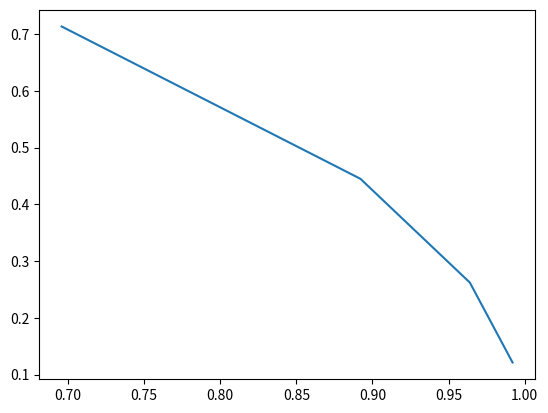

Recreate this plot in Python.

#-*- coding:utf-8 -*-

# self organizing map

import numpy as np;



# import matplotlib.pyplot as plt
#
# x = [0, 1]
# y = [0, 1]
# plt.figure()
# plt.plot(x, y)
# plt.savefig("easyplot.jpg");


dataSet = [
        # 1
        [ 0.697, 0.460],
        # 2
        [0.774, 0.376],
        # 3
        [ 0.634, 0.264],
        # 4
        [ 0.608, 0.318],
        # 5
        [ 0.556, 0.215],
        # 6
        [ 0.403, 0.237],
        # 7
        [ 0.481, 0.149],
        # 8
        [ 0.437, 0.211],

        # ----------------------------------------------------
        # 9
        [ 0.666, 0.091],
        # 10
        [ 0.243, 0.267],
        # 11
        [ 0.245, 0.057],
        # 12
        [ 0.343, 0.099],
        # 13
        [ 0.639, 0.161],
        # 14
        [ 0.657, 0.198],
        # 15
        [ 0.360, 0.370],
        # 16
        [ 0.593, 0.042],
        # 17
        [ 0.719, 0.103]
    ]

class SOM:
    def __init__(self):
        self.competitor_size = 4;
        self.input_size = 2;
        self.competitor = np.random.random((self.competitor_size,self.input_size));
        self.competitor = [identify(d) for d in self.competitor];
        self.initsigama = 1;
        self.tao1 = 1;#about topological dis
        self.tao2 = 1;#about learnrate
        self.initlearnrate = 0.9;
    def getwinpoint(self,x):
        minn = 10000000000;
        index = -1;

        for i in range(self.competitor_size):
            t1 = self.competitor[i]-x;
            t2 = np.sum(np.square(t1));
            #print (t2);
            if t2<minn:
                index = i;
                minn = t2;
        assert index != -1;
        return index;
    def getsigamasquare(self,t):
        sigama = self.initsigama*np.exp(-t/self.tao1);
        return sigama*sigama;
    def get_topological_dis(self,j,wp,t):
        return np.exp(-(j-wp)*(j-wp)/(2*self.getsigamasquare(t)))
    def getlearnrate(self,t):
        return self.initlearnrate*np.exp(-t/self.tao2)

    def update(self,inpt,t):
        #wp is winnner point
        wp = self.getwinpoint(inpt);
        #print(wp);
        for i in range(self.competitor_size):
            delta = self.getlearnrate(t)*self.get_topological_dis(i,wp,t)*(inpt-self.competitor[i]);
            self.competitor[i] +=delta;

    def valuation(self,ds):
        for x in ds:
            wp = self.getwinpoint(x);
            print ("data: ",x," win point ",wp);

def identify(x):
    tmp = np.sum(np.square(x));

    return x/np.sqrt(tmp);




mySOM = SOM();
newdata = [ identify(x) for x in dataSet ];
newdata = np.array(newdata);
#print(np.array(newdata));
for i in range(200):
    for d in newdata:
     mySOM.update(d,i);

mySOM.valuation(newdata);

import numpy as np
import matplotlib.pyplot as plt
plt.figure()
def drawline(ds,col='o'):
    x = [d[0] for d in ds];
    y = [d[1] for d in ds];
    print(x);

    plt.plot(x, y);


drawline(mySOM.competitor);
#drawline(newdata[:8],'or');
#drawline(newdata[8:],'ob');

plt.show();